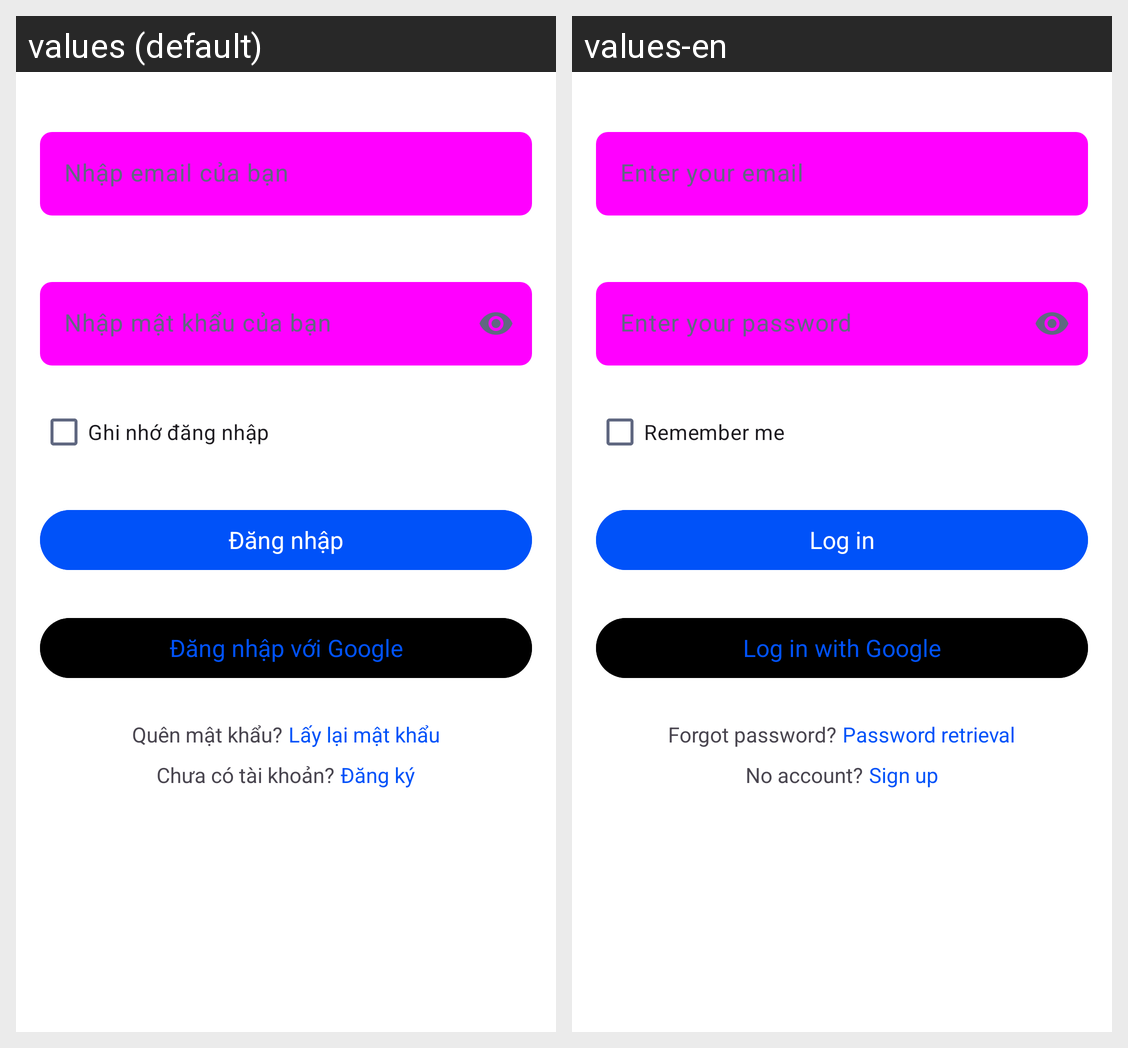

The Android screen above is rendered under two locales of the same app. Produce the string resources it draws, with the default and per-locale values.
Android screen res/layout/activity_login.xml rendered under 2 locales, left to right: values (default), values-en. Device: Nexus 5 (rendered at 1080×1920; each locale shown at half size, 540×960, under a caption strip naming it); theme Theme.Music_app.
Strings drawn on this screen, with the default value and each locale's value (text and hints the layout hard-codes, and strings that could not be matched under every locale, appear in the picture but are not listed):

hint_email
  values: Nhập email của bạn
  values-en: Enter your email

hint_password
  values: Nhập mật khẩu của bạn
  values-en: Enter your password

check_box_remember
  values: Ghi nhớ đăng nhập
  values-en: Remember me

button_login
  values: Đăng nhập
  values-en: Log in

button_loggin_google
  values: Đăng nhập với Google
  values-en: Log in with Google

label_forget_password
  values: Quên mật khẩu?
  values-en: Forgot password?

button_reset_password
  values: Lấy lại mật khẩu
  values-en: Password retrieval

label_not_have_account
  values: Chưa có tài khoản?
  values-en: No account?

button_signup
  values: Đăng ký
  values-en: Sign up
